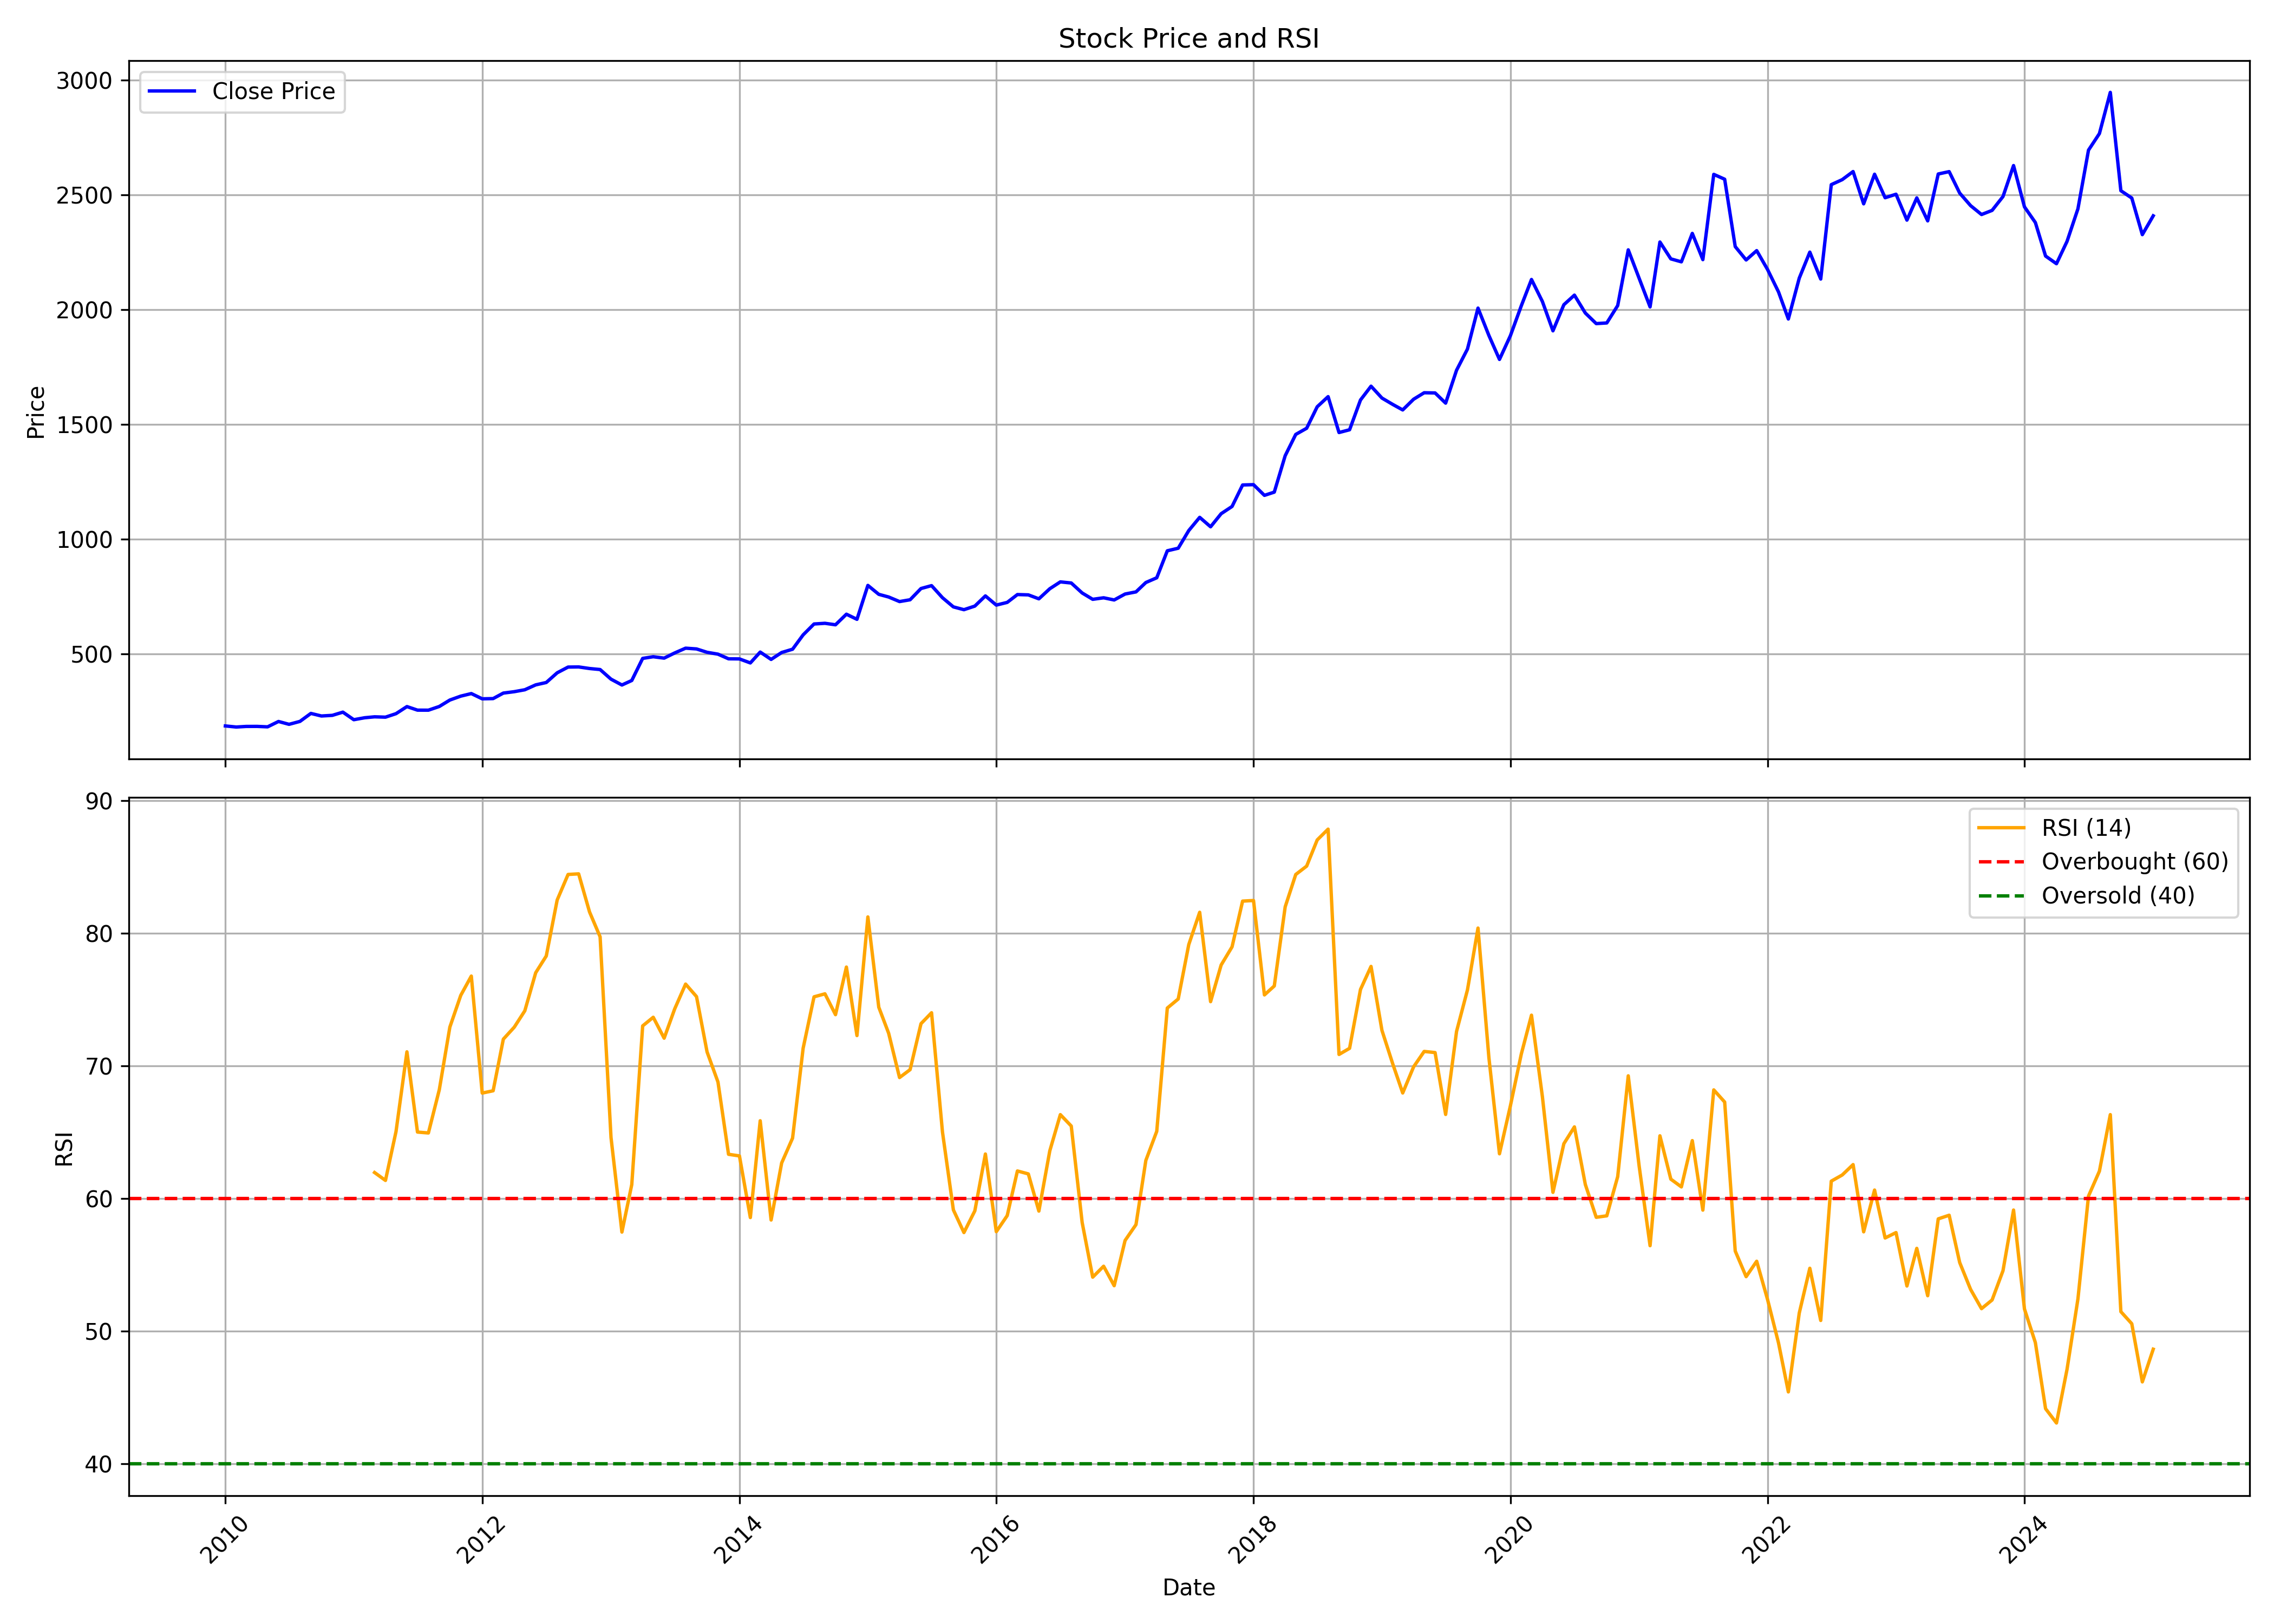

Values plotted in this chart, from the file beside it:
, date, symbol, open, high, low, close, volume, rsi
0, 2010-01-01, HINDUNILVR, 204.1, 206.8, 185.8, 186.7, 64135671, 
1, 2010-02-01, HINDUNILVR, 187.9, 190.6, 174.9, 182, 52108351, 
2, 2010-03-01, HINDUNILVR, 182, 188.6, 168, 184.6, 72186157, 
3, 2010-04-01, HINDUNILVR, 185.3, 188, 170.1, 184.8, 62543283, 
4, 2010-05-01, HINDUNILVR, 185.6, 198, 174.4, 182.8, 35449776, 
5, 2010-06-01, HINDUNILVR, 183.4, 211.4, 179.1, 206.2, 50050871, 
6, 2010-07-01, HINDUNILVR, 205.8, 210.8, 192.3, 193.8, 32892701, 
7, 2010-08-01, HINDUNILVR, 195.2, 214.7, 195.2, 206.5, 30902286, 
8, 2010-09-01, HINDUNILVR, 206.5, 249.5, 206.1, 241.3, 59811112, 
9, 2010-10-01, HINDUNILVR, 241.3, 244.8, 225.7, 230.1, 47972182, 
10, 2010-11-01, HINDUNILVR, 231.1, 250.5, 226.4, 232.9, 49458597, 
11, 2010-12-01, HINDUNILVR, 234.3, 249.1, 222.7, 246.8, 37772727, 
12, 2011-01-01, HINDUNILVR, 244.6, 260.2, 210.2, 213.9, 51933270, 
13, 2011-02-01, HINDUNILVR, 213.9, 228.3, 210.6, 222.5, 38441918, 
14, 2011-03-01, HINDUNILVR, 223.6, 230.3, 208.6, 226.5, 42430990, 61.96
15, 2011-04-01, HINDUNILVR, 225.6, 231.5, 214.9, 225, 28992030, 61.36
16, 2011-05-01, HINDUNILVR, 226.2, 246.7, 209.8, 240.2, 51379069, 65.05
17, 2011-06-01, HINDUNILVR, 240.5, 274.5, 239.2, 271.1, 44957707, 71.06
18, 2011-07-01, HINDUNILVR, 270.1, 271, 252, 255.6, 46119108, 65.01
19, 2011-08-01, HINDUNILVR, 259.5, 260.9, 246, 255.4, 56802986, 64.94
20, 2011-09-01, HINDUNILVR, 255.4, 282.8, 251.1, 271.5, 63988232, 68.2
21, 2011-10-01, HINDUNILVR, 269.4, 301.5, 254.5, 299.6, 46044756, 72.92
22, 2011-11-01, HINDUNILVR, 296.1, 321.5, 295.9, 316.6, 79322027, 75.31
23, 2011-12-01, HINDUNILVR, 324.2, 338.1, 306.5, 327.8, 45942330, 76.77
24, 2012-01-01, HINDUNILVR, 328.4, 331.2, 301.2, 304.9, 51050660, 67.95
25, 2012-02-01, HINDUNILVR, 305.5, 330.6, 302.6, 305.9, 58777674, 68.12
26, 2012-03-01, HINDUNILVR, 305.3, 336.7, 302.9, 329.9, 42503390, 72.01
27, 2012-04-01, HINDUNILVR, 328.4, 346.4, 320.2, 336, 31127903, 72.91
28, 2012-05-01, HINDUNILVR, 336, 354, 332.4, 344.3, 44075210, 74.15
29, 2012-06-01, HINDUNILVR, 344.7, 373.9, 326.7, 365.7, 46401924, 77.02
30, 2012-07-01, HINDUNILVR, 364.7, 384.4, 349.7, 376, 57948720, 78.28
31, 2012-08-01, HINDUNILVR, 378.3, 447.2, 377.5, 418.2, 41062913, 82.5
32, 2012-09-01, HINDUNILVR, 420.5, 450.4, 413, 443.2, 48978172, 84.43
33, 2012-10-01, HINDUNILVR, 440.9, 471.3, 360.8, 443.8, 37814478, 84.47
34, 2012-11-01, HINDUNILVR, 436.3, 447.3, 415.8, 436.9, 30437467, 81.6
35, 2012-12-01, HINDUNILVR, 445.6, 456.7, 423.2, 432.5, 49669719, 79.73
36, 2013-01-01, HINDUNILVR, 433, 441.9, 369, 390.5, 80477582, 64.6
37, 2013-02-01, HINDUNILVR, 389.6, 394.4, 358.4, 365.1, 36905323, 57.47
38, 2013-03-01, HINDUNILVR, 368.3, 392, 356.1, 384.7, 57873388, 61.05
39, 2013-04-01, HINDUNILVR, 384, 491.9, 377, 481, 63992772, 73.01
40, 2013-05-01, HINDUNILVR, 481, 492.6, 469.9, 488.2, 42595620, 73.66
41, 2013-06-01, HINDUNILVR, 484.7, 492.8, 478.8, 482.1, 71303182, 72.08
42, 2013-07-01, HINDUNILVR, 481.4, 597.4, 480, 504.7, 105756860, 74.29
43, 2013-08-01, HINDUNILVR, 506.9, 533.8, 481.8, 525.5, 39739097, 76.16
44, 2013-09-01, HINDUNILVR, 526, 570.1, 502.7, 522.2, 25706938, 75.22
45, 2013-10-01, HINDUNILVR, 524.3, 535.9, 487.8, 507.5, 37375228, 71.05
46, 2013-11-01, HINDUNILVR, 508.3, 516.4, 477.6, 499.4, 18323521, 68.78
47, 2013-12-01, HINDUNILVR, 502, 502, 463.4, 479.2, 26818006, 63.33
48, 2014-01-01, HINDUNILVR, 479.2, 491.2, 451.1, 478.7, 32022618, 63.21
49, 2014-02-01, HINDUNILVR, 477.9, 495.2, 455.4, 461.2, 19716519, 58.56
50, 2014-03-01, HINDUNILVR, 461.9, 511.3, 455.1, 508.5, 25560929, 65.86
51, 2014-04-01, HINDUNILVR, 508, 520.5, 466.9, 476.6, 23219699, 58.38
52, 2014-05-01, HINDUNILVR, 476.6, 516.4, 462.1, 506.7, 36069095, 62.68
53, 2014-06-01, HINDUNILVR, 513.9, 542.4, 494.1, 520.9, 25591163, 64.55
54, 2014-07-01, HINDUNILVR, 528.5, 595.9, 522.6, 583.4, 25845392, 71.32
55, 2014-08-01, HINDUNILVR, 576.1, 632.9, 576.1, 630.9, 20137137, 75.2
56, 2014-09-01, HINDUNILVR, 632.1, 655.9, 613.3, 633.9, 19947771, 75.43
57, 2014-10-01, HINDUNILVR, 633, 650.9, 600.9, 627.4, 15361302, 73.86
58, 2014-11-01, HINDUNILVR, 629.7, 684.4, 624.3, 673.5, 14399100, 77.45
59, 2014-12-01, HINDUNILVR, 673.4, 710.9, 637.8, 651.2, 23608207, 72.28
... 121 more rows
